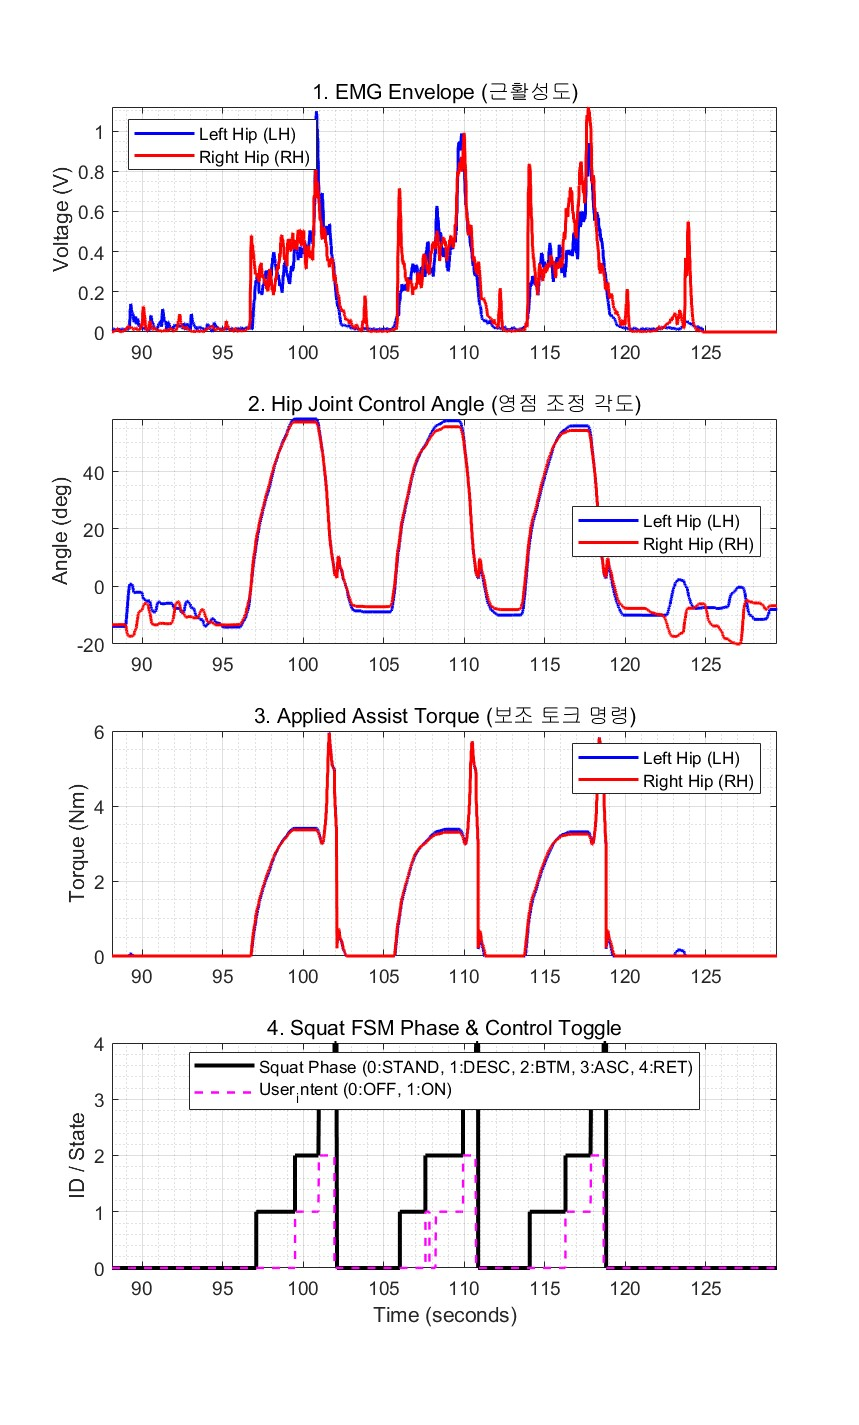

The file beside this chart, header and first rows:
time_s, seq_id, EMG_RH_Env, EMG_LH_Env, L_Angle, R_Angle, L_Torque, R_Torque, Squat_Ph, User_intent
88.11, 9727, 0.001731, 0.008987, -13.97, -13.37, 0.00000000, 0.00000000, 0.00000000, 0.00000000
88.11, 9728, 0.001568, 0.009006, -13.97, -13.37, 0.00000000, 0.00000000, 0.00000000, 0.00000000
88.11, 9729, 0.001548, 0.009162, -13.97, -13.37, 0.00000000, 0.00000000, 0.00000000, 0.00000000
88.14, 9730, 0.001408, 0.009214, -13.97, -13.37, 0.00000000, 0.00000000, 0.00000000, 0.00000000
88.14, 9731, 0.001527, 0.009886, -13.97, -13.37, 0.00000000, 0.00000000, 0.00000000, 0.00000000
88.14, 9732, 0.00148, 0.01032, -13.97, -13.37, 0.00000000, 0.00000000, 0.00000000, 0.00000000
88.18, 9733, 0.001431, 0.01107, -13.97, -13.37, 0.00000000, 0.00000000, 0.00000000, 0.00000000
88.18, 9734, 0.001544, 0.01163, -13.97, -13.37, 0.00000000, 0.00000000, 0.00000000, 0.00000000
88.18, 9735, 0.001694, 0.01169, -13.97, -13.37, 0.00000000, 0.00000000, 0.00000000, 0.00000000
88.21, 9736, 0.001424, 0.01216, -13.97, -13.37, 0.00000000, 0.00000000, 0.00000000, 0.00000000
88.21, 9737, 0.001397, 0.01397, -13.97, -13.37, 0.00000000, 0.00000000, 0.00000000, 0.00000000
88.21, 9738, 0.001453, 0.01546, -13.97, -13.37, 0.00000000, 0.00000000, 0.00000000, 0.00000000
88.21, 9739, 0.002057, 0.01639, -13.97, -13.37, 0.00000000, 0.00000000, 0.00000000, 0.00000000
88.24, 9740, 0.00197, 0.01694, -13.97, -13.37, 0.00000000, 0.00000000, 0.00000000, 0.00000000
88.24, 9741, 0.002402, 0.01644, -13.97, -13.37, 0.00000000, 0.00000000, 0.00000000, 0.00000000
88.24, 9742, 0.003055, 0.0152, -13.97, -13.37, 0.00000000, 0.00000000, 0.00000000, 0.00000000
88.27, 9743, 0.003823, 0.01456, -13.97, -13.37, 0.00000000, 0.00000000, 0.00000000, 0.00000000
88.27, 9744, 0.00529, 0.01414, -13.97, -13.37, 0.00000000, 0.00000000, 0.00000000, 0.00000000
88.27, 9745, 0.007052, 0.01339, -13.97, -13.37, 0.00000000, 0.00000000, 0.00000000, 0.00000000
88.3, 9746, 0.008146, 0.01343, -13.97, -13.37, 0.00000000, 0.00000000, 0.00000000, 0.00000000
88.3, 9747, 0.008702, 0.01297, -13.97, -13.37, 0.00000000, 0.00000000, 0.00000000, 0.00000000
88.3, 9748, 0.00856, 0.01215, -13.97, -13.37, 0.00000000, 0.00000000, 0.00000000, 0.00000000
88.33, 9749, 0.007482, 0.01163, -13.97, -13.37, 0.00000000, 0.00000000, 0.00000000, 0.00000000
88.33, 9750, 0.005932, 0.01217, -13.97, -13.37, 0.00000000, 0.00000000, 0.00000000, 0.00000000
88.33, 9751, 0.006144, 0.01207, -13.97, -13.37, 0.00000000, 0.00000000, 0.00000000, 0.00000000
88.36, 9752, 0.006191, 0.01269, -13.97, -13.37, 0.00000000, 0.00000000, 0.00000000, 0.00000000
88.36, 9753, 0.006139, 0.01308, -13.97, -13.37, 0.00000000, 0.00000000, 0.00000000, 0.00000000
88.36, 9754, 0.006845, 0.01278, -13.97, -13.37, 0.00000000, 0.00000000, 0.00000000, 0.00000000
88.4, 9755, 0.007677, 0.01218, -13.97, -13.37, 0.00000000, 0.00000000, 0.00000000, 0.00000000
88.4, 9756, 0.008187, 0.01211, -13.97, -13.37, 0.00000000, 0.00000000, 0.00000000, 0.00000000
88.4, 9757, 0.009538, 0.0128, -13.97, -13.37, 0.00000000, 0.00000000, 0.00000000, 0.00000000
88.43, 9758, 0.01189, 0.01409, -13.97, -13.37, 0.00000000, 0.00000000, 0.00000000, 0.00000000
88.43, 9759, 0.0148, 0.01425, -13.97, -13.37, 0.00000000, 0.00000000, 0.00000000, 0.00000000
88.43, 9760, 0.01587, 0.01383, -13.97, -13.37, 0.00000000, 0.00000000, 0.00000000, 0.00000000
88.46, 9761, 0.01605, 0.01368, -13.97, -13.37, 0.00000000, 0.00000000, 0.00000000, 0.00000000
88.46, 9762, 0.01669, 0.01368, -13.97, -13.37, 0.00000000, 0.00000000, 0.00000000, 0.00000000
88.46, 9763, 0.01814, 0.01336, -13.97, -13.37, 0.00000000, 0.00000000, 0.00000000, 0.00000000
88.49, 9764, 0.01857, 0.0136, -13.97, -13.37, 0.00000000, 0.00000000, 0.00000000, 0.00000000
88.49, 9765, 0.01775, 0.01314, -13.97, -13.37, 0.00000000, 0.00000000, 0.00000000, 0.00000000
88.49, 9766, 0.01632, 0.01301, -13.97, -13.35, 0.00000000, 0.00000000, 0.00000000, 0.00000000
88.49, 9767, 0.01484, 0.01351, -13.97, -13.35, 0.00000000, 0.00000000, 0.00000000, 0.00000000
88.52, 9768, 0.01276, 0.01351, -13.97, -13.35, 0.00000000, 0.00000000, 0.00000000, 0.00000000
88.52, 9769, 0.01013, 0.01449, -13.97, -13.35, 0.00000000, 0.00000000, 0.00000000, 0.00000000
88.52, 9770, 0.007782, 0.01435, -13.97, -13.35, 0.00000000, 0.00000000, 0.00000000, 0.00000000
88.55, 9771, 0.006155, 0.01367, -13.97, -13.35, 0.00000000, 0.00000000, 0.00000000, 0.00000000
88.55, 9772, 0.00529, 0.01323, -13.97, -13.35, 0.00000000, 0.00000000, 0.00000000, 0.00000000
88.55, 9773, 0.004436, 0.01305, -13.97, -13.35, 0.00000000, 0.00000000, 0.00000000, 0.00000000
88.58, 9774, 0.003515, 0.01236, -13.97, -13.35, 0.00000000, 0.00000000, 0.00000000, 0.00000000
88.58, 9775, 0.002886, 0.01213, -13.97, -13.35, 0.00000000, 0.00000000, 0.00000000, 0.00000000
88.58, 9776, 0.002496, 0.01267, -13.97, -13.35, 0.00000000, 0.00000000, 0.00000000, 0.00000000
88.61, 9777, 0.002163, 0.01272, -13.97, -13.35, 0.00000000, 0.00000000, 0.00000000, 0.00000000
88.61, 9778, 0.002239, 0.01313, -13.97, -13.35, 0.00000000, 0.00000000, 0.00000000, 0.00000000
88.61, 9779, 0.002376, 0.01275, -13.97, -13.35, 0.00000000, 0.00000000, 0.00000000, 0.00000000
88.64, 9780, 0.00211, 0.01331, -13.97, -13.35, 0.00000000, 0.00000000, 0.00000000, 0.00000000
88.64, 9781, 0.002116, 0.01344, -13.97, -13.35, 0.00000000, 0.00000000, 0.00000000, 0.00000000
88.64, 9782, 0.001929, 0.01319, -13.97, -13.35, 0.00000000, 0.00000000, 0.00000000, 0.00000000
88.68, 9783, 0.001824, 0.01307, -13.97, -13.35, 0.00000000, 0.00000000, 0.00000000, 0.00000000
88.68, 9784, 0.0017, 0.01281, -13.97, -13.35, 0.00000000, 0.00000000, 0.00000000, 0.00000000
88.68, 9785, 0.001645, 0.01226, -13.97, -13.35, 0.00000000, 0.00000000, 0.00000000, 0.00000000
88.71, 9786, 0.00169, 0.01298, -13.97, -13.35, 0.00000000, 0.00000000, 0.00000000, 0.00000000
... 4,075 more rows
